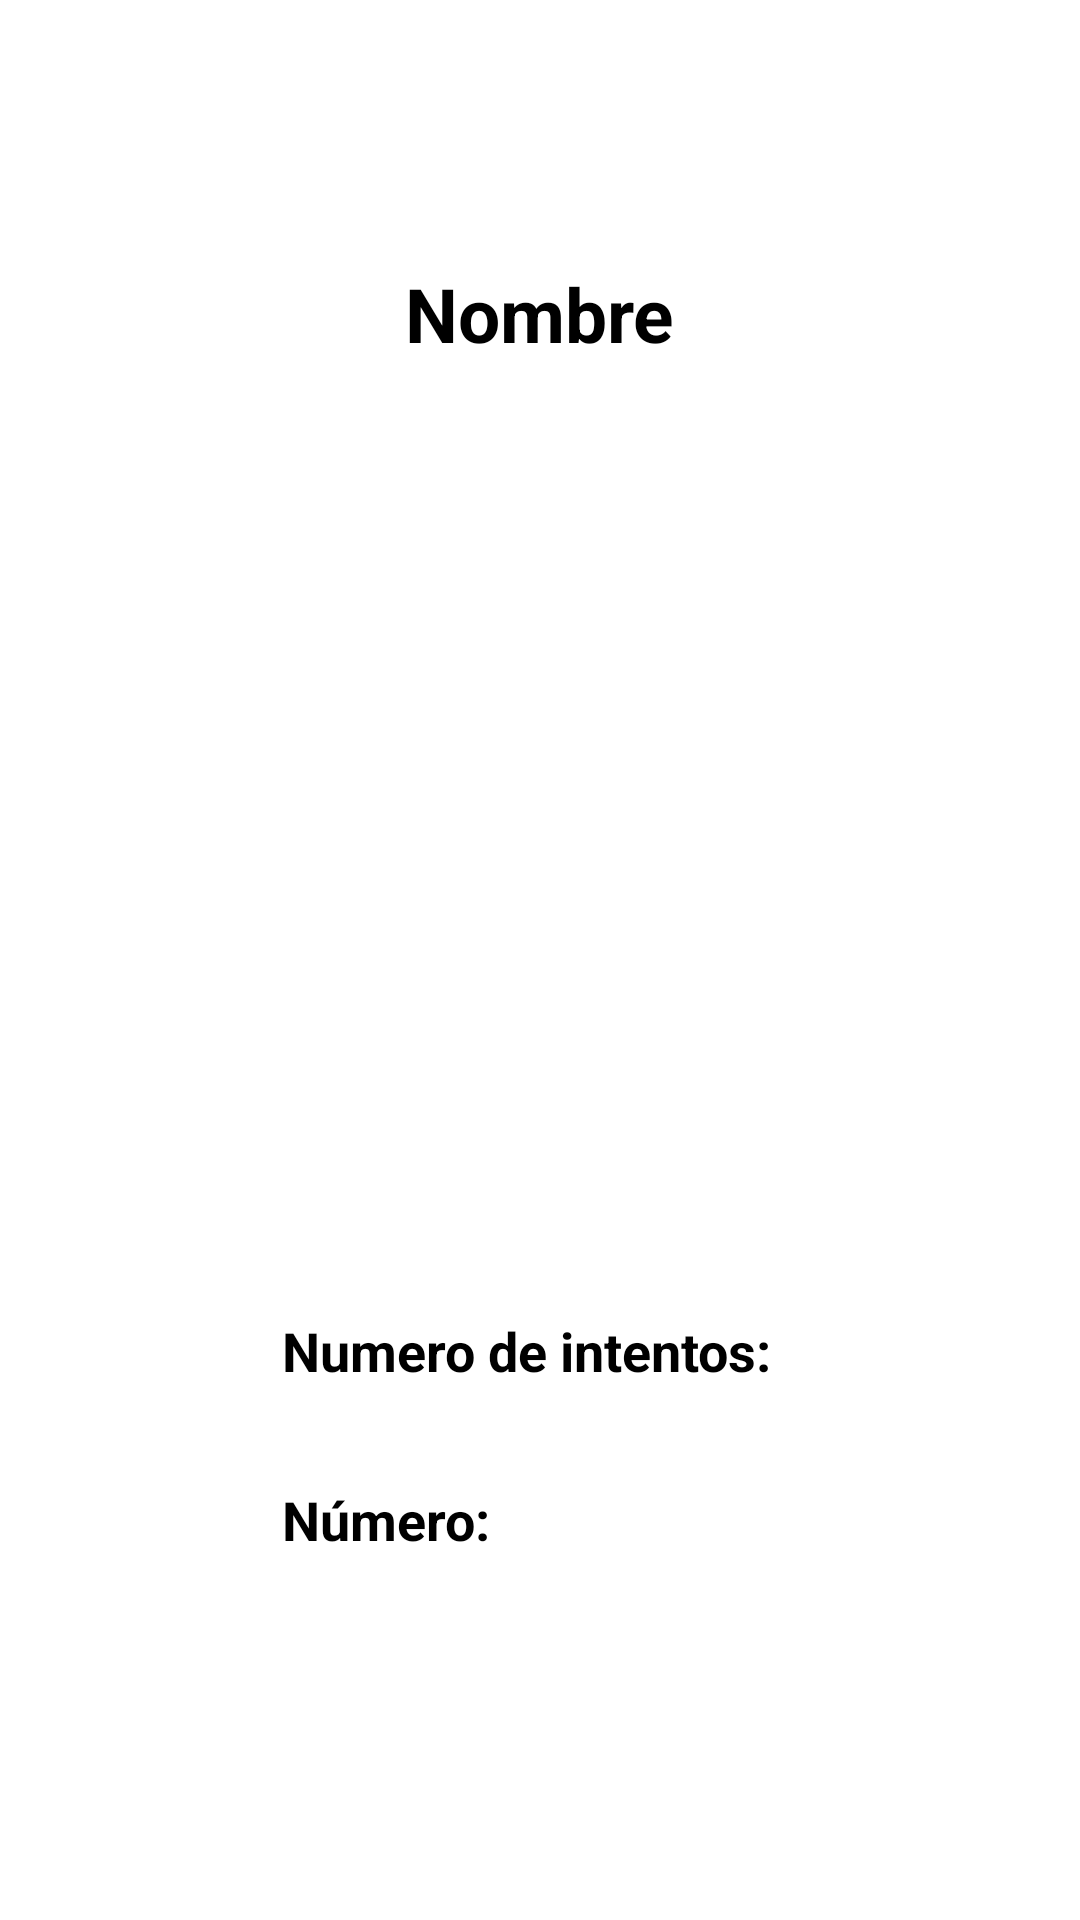

Android layout source for this screen:
<!-- AndroidManifest.xml: application theme Theme.GuessNumber -->
<!-- res/layout/fragment_end_play.xml -->
<?xml version="1.0" encoding="utf-8"?>
<layout xmlns:android="http://schemas.android.com/apk/res/android"
    xmlns:app="http://schemas.android.com/apk/res-auto"
    xmlns:tools="http://schemas.android.com/tools">

    <data>
        <variable
            name="juego"
            type="com.example.guessnumber.data.Juego" />
    </data>

    <androidx.constraintlayout.widget.ConstraintLayout
        android:layout_width="match_parent"
        android:layout_height="match_parent"
        tools:context=".ui.EndPlayFragment">

        <androidx.constraintlayout.widget.Guideline
            android:id="@+id/guideline1"
            android:layout_width="wrap_content"
            android:layout_height="wrap_content"
            android:orientation="vertical"
            app:layout_constraintGuide_begin="@dimen/_30dp" />

        <androidx.constraintlayout.widget.Guideline
            android:id="@+id/guideline2"
            android:layout_width="wrap_content"
            android:layout_height="wrap_content"
            android:orientation="vertical"
            app:layout_constraintGuide_end="@dimen/_30dp" />

        <androidx.constraintlayout.widget.Guideline
            android:id="@+id/guideline3"
            android:layout_width="wrap_content"
            android:layout_height="wrap_content"
            android:orientation="horizontal"
            app:layout_constraintGuide_begin="@dimen/_30dp" />

        <androidx.constraintlayout.widget.Guideline
            android:id="@+id/guideline4"
            android:layout_width="wrap_content"
            android:layout_height="wrap_content"
            android:orientation="horizontal"
            app:layout_constraintGuide_end="@dimen/_30dp" />

        <TextView
            android:id="@+id/tvNombre"
            android:layout_width="wrap_content"
            android:layout_height="wrap_content"
            android:text="@string/nombre"
            android:textSize="@dimen/_25sp"
            android:textStyle="bold"
            app:layout_constraintBottom_toBottomOf="parent"
            app:layout_constraintEnd_toStartOf="@+id/guideline2"
            app:layout_constraintStart_toStartOf="@+id/guideline1"
            app:layout_constraintTop_toTopOf="@+id/guideline3"
            app:layout_constraintVertical_bias="0.1" />


        <TextView
            android:id="@+id/tvFraseGanadora"
            android:layout_width="wrap_content"
            android:layout_height="wrap_content"
            android:layout_marginBottom="@dimen/_64dp"
            android:text="@string/has_ganado"
            android:textColor="@color/green"
            android:textSize="@dimen/_30sp"
            android:textStyle="bold"
            android:visibility="invisible"
            app:layout_constraintBottom_toTopOf="@+id/guideline4"
            app:layout_constraintEnd_toStartOf="@+id/guideline2"
            app:layout_constraintStart_toStartOf="@+id/guideline1"
            app:layout_constraintTop_toBottomOf="@+id/tvNombre" />

        <TextView
            android:id="@+id/tvFrasePerdedora"
            android:layout_width="wrap_content"
            android:layout_height="wrap_content"
            android:layout_marginBottom="@dimen/_64dp"
            android:text="@string/has_perdido"
            android:textColor="@color/red"
            android:textSize="@dimen/_30sp"
            android:textStyle="bold"
            android:visibility="invisible"
            app:layout_constraintBottom_toTopOf="@+id/guideline4"
            app:layout_constraintEnd_toStartOf="@+id/guideline2"
            app:layout_constraintStart_toStartOf="@+id/guideline1"
            app:layout_constraintTop_toBottomOf="@+id/tvNombre" />

        <TextView
            android:id="@+id/textView"
            android:layout_width="wrap_content"
            android:layout_height="wrap_content"
            android:layout_marginStart="@dimen/_64dp"
            android:layout_marginBottom="@dimen/_64dp"
            android:text="@string/numero_de_intentos"
            android:textSize="@dimen/_18sp"
            android:textStyle="bold"
            app:layout_constraintBottom_toTopOf="@+id/guideline4"
            app:layout_constraintStart_toStartOf="@+id/guideline1"
            app:layout_constraintTop_toBottomOf="@+id/tvFraseGanadora" />

        <TextView
            android:id="@+id/tvNIntentos"
            android:layout_width="wrap_content"
            android:layout_height="wrap_content"
            android:text=""
            android:textSize="@dimen/_18sp"
            android:textStyle="bold"
            app:layout_constraintBottom_toBottomOf="@+id/textView"
            app:layout_constraintEnd_toStartOf="@+id/guideline2"
            app:layout_constraintStart_toEndOf="@+id/textView"
            app:layout_constraintTop_toTopOf="@+id/textView" />

        <TextView
            android:id="@+id/txtNumeroObjetivo"
            android:layout_width="wrap_content"
            android:layout_height="wrap_content"
            android:layout_marginTop="@dimen/_32dp"
            android:text="@string/numero2"
            android:textSize="@dimen/_18sp"
            android:textStyle="bold"
            app:layout_constraintStart_toStartOf="@+id/textView"
            app:layout_constraintTop_toBottomOf="@+id/textView" />

        <TextView
            android:id="@+id/tvNumeroFinal"
            android:layout_width="wrap_content"
            android:layout_height="wrap_content"
            android:layout_marginStart="@dimen/_32dp"
            android:text=""
            android:textSize="@dimen/_18sp"
            android:textColor="@color/purple"
            android:textStyle="bold"
            app:layout_constraintBottom_toBottomOf="@+id/txtNumeroObjetivo"
            app:layout_constraintStart_toEndOf="@+id/txtNumeroObjetivo"
            app:layout_constraintTop_toTopOf="@+id/txtNumeroObjetivo" />

    </androidx.constraintlayout.widget.ConstraintLayout>
</layout>
<!-- resources referenced by this layout -->
<resources>
  <color name="green">#008000</color>
  <color name="purple">#8E44AD</color>
  <color name="red">#FF0000</color>
  <dimen name="_18sp">18sp</dimen>
  <dimen name="_25sp">25sp</dimen>
  <dimen name="_30dp">30dp</dimen>
  <dimen name="_30sp">30sp</dimen>
  <dimen name="_32dp">32dp</dimen>
  <dimen name="_64dp">64dp</dimen>
  <string name="has_ganado">¡HAS GANADO!</string>
  <string name="has_perdido">¡HAS PERDIDO!</string>
  <string name="nombre">Nombre</string>
  <string name="numero2">Número: </string>
  <string name="numero_de_intentos">Numero de intentos:</string>
  <style name="Theme.GuessNumber" parent="Base.Theme.GuessNumber">
          
          <item name="android:navigationBarColor">@android:color/transparent</item>
          <item name="android:statusBarColor">@android:color/transparent</item>
          <item name="android:windowLightStatusBar">?attr/isLightTheme</item>
      </style>
</resources>
